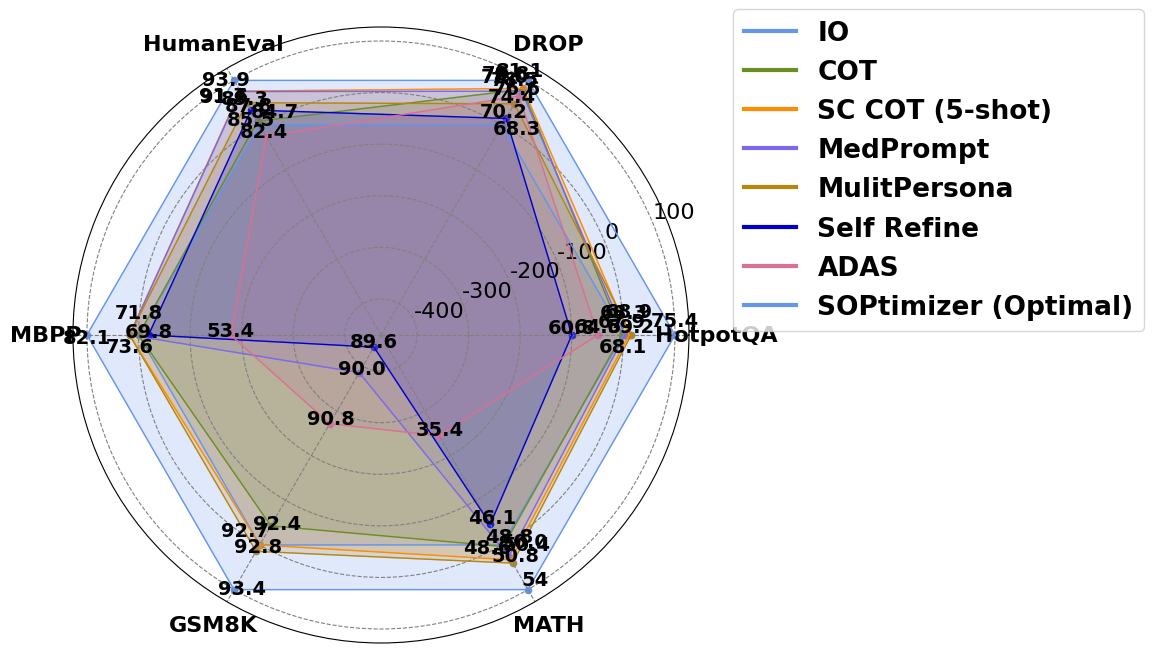

Python code for this plot:
# -*- coding: utf-8 -*-
# @Date    : 2/21/2024 4:31 PM
# @Author  : stellahong (stellahong@fuzhi.ai)
# @Desc    :
import os

import numpy as np
import pandas as pd
import matplotlib.pyplot as plt

method_data = {
    "IO": {"HotpotQA": 68.1, "DROP": 68.3, "HumanEval": 84.7, "MBPP": 71.8, "GSM8K": 92.7, "MATH": 48.6, "Avg": 72.4},
    "COT": {"HotpotQA": 67.9, "DROP": 78.5, "HumanEval": 85.5, "MBPP": 71.8, "GSM8K": 92.4, "MATH": 48.8, "Avg": 74.1},
    "SC COT (5-shot)": {"HotpotQA": 68.9, "DROP": 78.8, "HumanEval": 91.7, "MBPP": 73.6, "GSM8K": 92.7, "MATH": 50.4, "Avg": 76.0},
    "MedPrompt": {"HotpotQA": 68.3, "DROP": 78.0, "HumanEval": 91.6, "MBPP": 73.6, "GSM8K": 90.0, "MATH": 50.0, "Avg": 75.3},
    "MulitPersona": {"HotpotQA": 69.2, "DROP": 74.4, "HumanEval": 89.3, "MBPP": 73.6, "GSM8K": 92.8, "MATH": 50.8, "Avg": 75.1},
    "Self Refine": {"HotpotQA": 60.8, "DROP": 70.2, "HumanEval": 87.8, "MBPP": 69.8, "GSM8K": 89.6, "MATH": 46.1, "Avg": 70.7},
    "ADAS": {"HotpotQA": 64.5, "DROP": 76.6, "HumanEval": 82.4, "MBPP": 53.4, "GSM8K": 90.8, "MATH": 35.4, "Avg": 67.2},
    "SOPtimizer (Optimal)": {"HotpotQA": 75.4, "DROP": 81.1, "HumanEval": 93.9, "MBPP": 82.1, "GSM8K": 93.4, "MATH": 54, "Avg": 0}
}

def set_colors(models):
    colors = [
        "cornflowerblue",
        "olivedrab",
        "darkorange",
        "mediumslateblue",
        "darkgoldenrod",
        "mediumblue",
        "palevioletred",
        "cornflowerblue"
    ]
    ring_offset = [-0.07, 0.03, 0.07, 0.07, 0.01, 0.01, 0.01, 0.03]
    linewidths = [1, 1, 1, 1, 1, 1, 1, 1]
    return colors, ring_offset, linewidths

def calculate_percentage_increase(draw_data, base_model="IO"):
    base_values = draw_data[base_model]
    percentage_increase_data = {}
    for model, values in draw_data.items():
        percentage_increase_data[model] = {task: ((values[task] - base_values[task]) / base_values[task]) * 100 for task in base_values if task != "Avg"}
    return percentage_increase_data

def normalize_data(draw_data):
    normalized_data = {}
    for task in draw_data[next(iter(draw_data))].keys():
        max_value = max(model_data[task] for model_data in draw_data.values())
        for model, values in draw_data.items():
            if model not in normalized_data:
                normalized_data[model] = {}
            normalized_data[model][task] = (values[task] / max_value) * 100
    return normalized_data

def draw_radar_chart_one_figure(draw_data, labels, models=None):
    plt.rc("font", family="Times New Roman", size=16)
    
    num_vars = len(labels)
    data_values = [[draw_data[model][label] for label in labels] for model in models]
    values = np.asarray(data_values)
    angles = np.linspace(0, 2 * np.pi, num_vars, endpoint=False).tolist()
    angles += angles[:1]  # 完成循环
    
    fig, ax = plt.subplots(figsize=(13, 8), subplot_kw=dict(polar=True), gridspec_kw={"left": -0.25})
    
    colors, ring_offset, linewidths = set_colors(models)
    
    round_num = 1
    size = 14
    prev_positions = set()
    
    for idx, model_values in enumerate(values):
        data = np.concatenate((model_values, [model_values[0]]))
        ax.plot(
            angles,
            data,
            label=models[idx],
            color=colors[idx],
            linewidth=linewidths[idx],
        )
        ax.fill(angles, data, color=colors[idx], alpha=0.2)
        ax.scatter(angles, data, color=colors[idx], s=20, marker="o")
        
        # 添加数据标签
        for angle, value, label in zip(angles, data, labels + [labels[0]]):
            real_value = method_data[models[idx]][label] if label in method_data[models[idx]] else 0
            text_position = (angle, value)
            if text_position in prev_positions:
                continue  # 如果位置已被使用则跳过
            
            # 根据值调整文本位置
            angle_offset = ring_offset[idx]
            value_offset = 0.03
            
            # 添加文本标签
            ax.text(
                angle + angle_offset,
                value + value_offset,
                str(real_value),
                horizontalalignment="center",
                size=size,
                weight="bold",
            )
            prev_positions.add(text_position)
    
    # 设置每个轴的标签
    ax.set_xticks(angles[:-1])
    ax.spines["polar"].set_color("black")
    ax.set_xticklabels(labels, position=(0.15, -0.025), size="medium", fontweight="bold")
    ax.grid(color="gray", linestyle="--")
    
    # 调整图例
    ax.legend(loc="upper left", bbox_to_anchor=(1.05, 1.05), ncol=1, fontsize=19)
    legend = ax.get_legend()
    for line in legend.get_lines():
        line.set_linewidth(3)
    for text in legend.get_texts():
        text.set_fontweight("bold")
    
    plt.show()
    fig.savefig("radar_chart.png", dpi=600)

if __name__ == "__main__":
    draw_data = calculate_percentage_increase(method_data)
    draw_data = normalize_data(draw_data)
    draw_data["IO"] = {task: 0 for task in draw_data["COT"].keys()}  # 保留IO，且IO的百分比增长为0
    tasks = ["HotpotQA", "DROP", "HumanEval", "MBPP", "GSM8K", "MATH"]
    methods = list(draw_data.keys())
    draw_radar_chart_one_figure(draw_data=draw_data, labels=tasks, models=methods)